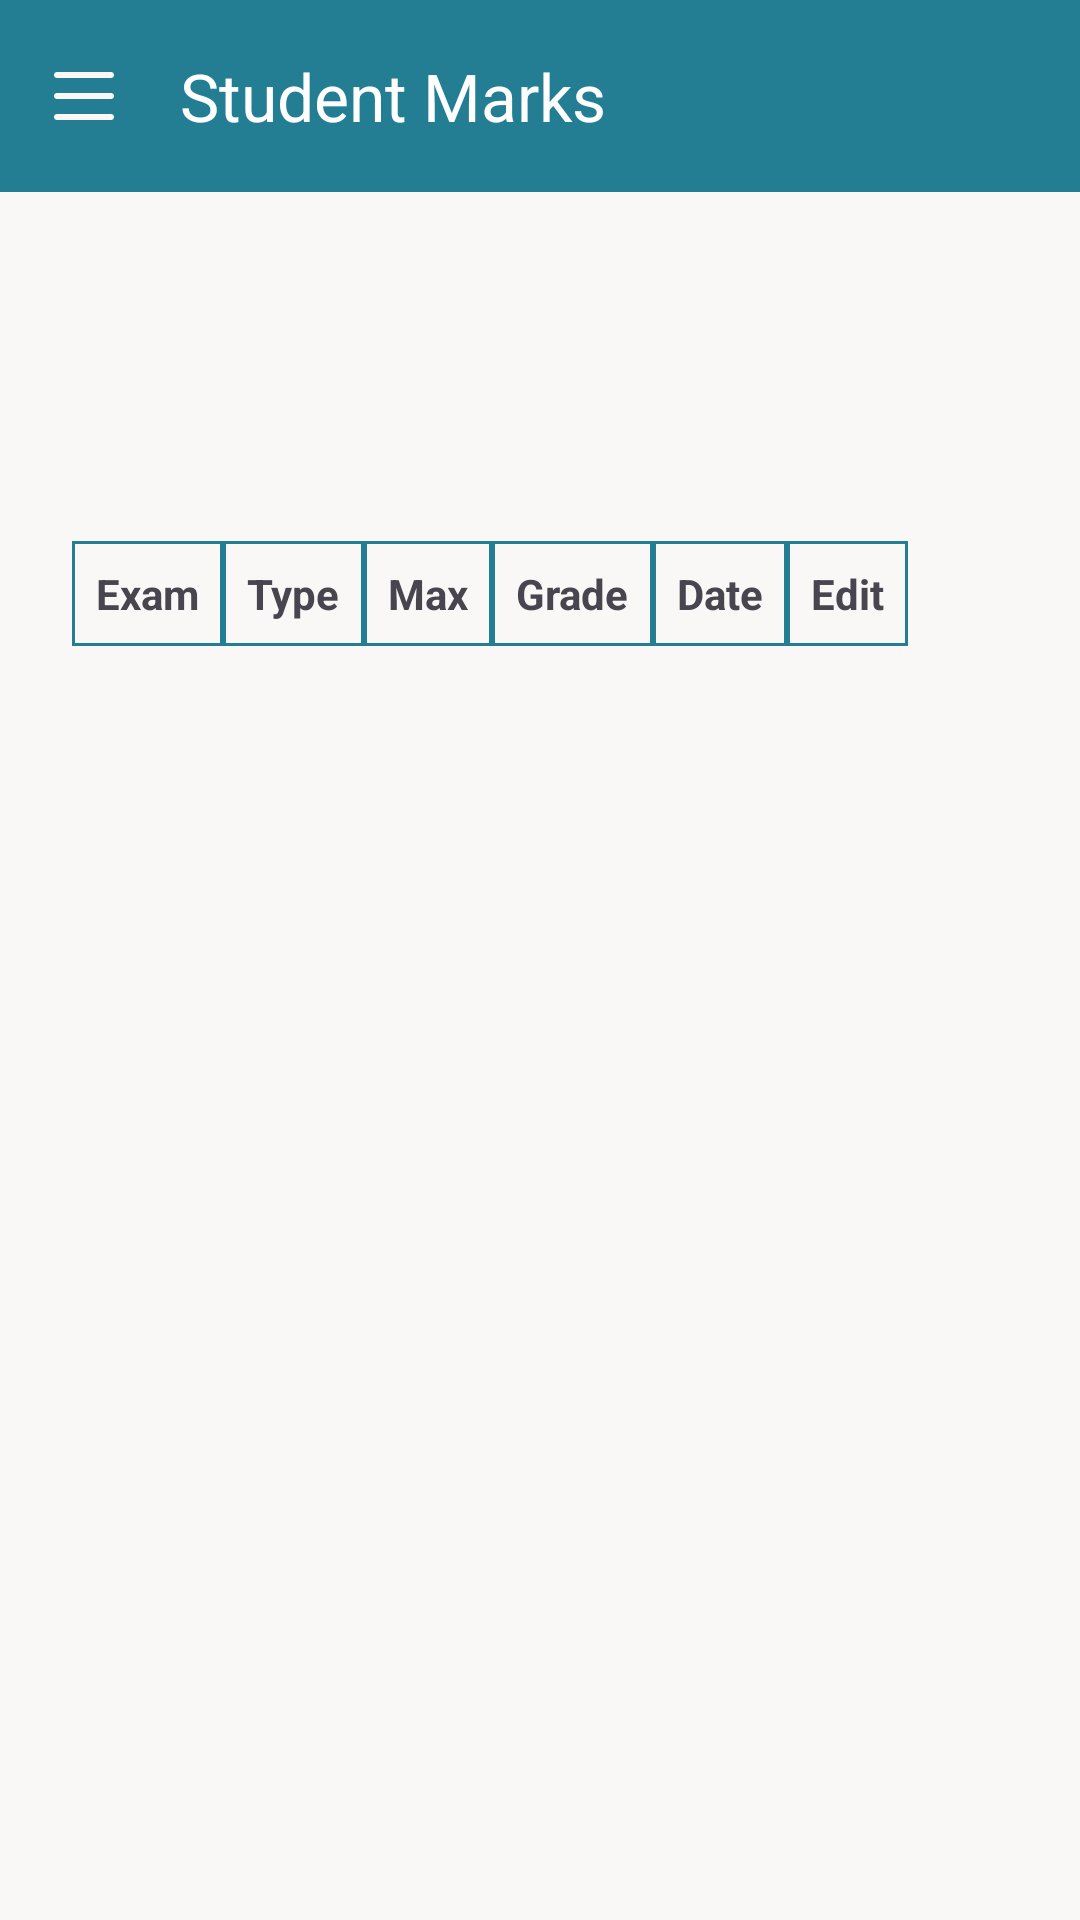

Layout XML and referenced resources for this Android screen:
<!-- AndroidManifest.xml: application theme Theme.SchoolSystemApplication -->
<!-- res/layout/activity_view_mark_and_edit.xml -->
<?xml version="1.0" encoding="utf-8"?>
<androidx.drawerlayout.widget.DrawerLayout xmlns:android="http://schemas.android.com/apk/res/android"
    xmlns:app="http://schemas.android.com/apk/res-auto"
    xmlns:tools="http://schemas.android.com/tools"
    android:id="@+id/drawer_layout"
    android:layout_width="match_parent"
    android:layout_height="match_parent"
    android:background="@color/beige" >
    <androidx.constraintlayout.widget.ConstraintLayout
        android:id="@+id/main"
        android:layout_width="match_parent"
        android:layout_height="match_parent"
        android:background="@color/beige" >

        <androidx.appcompat.widget.Toolbar
            android:id="@+id/toolbar"
            style="@style/CustomToolbar"
            app:title="Student Marks"
            app:layout_constraintTop_toTopOf="parent"
            app:layout_constraintStart_toStartOf="parent"
            app:layout_constraintEnd_toEndOf="parent" />

        <ImageView
            android:id="@+id/backArrow"
            android:layout_width="wrap_content"
            android:layout_height="wrap_content"
            android:src="@drawable/baseline_arrow_back_24"
            android:contentDescription="@string/back"
            app:layout_constraintTop_toBottomOf="@id/toolbar"
            app:layout_constraintStart_toStartOf="parent"
            android:layout_margin="8dp"
            android:onClick="btn_OnClick_back"/>


        <HorizontalScrollView
            android:id="@+id/tableFrame"
            android:layout_width="0dp"
            android:layout_height="0dp"
            android:layout_margin="16dp"
            app:layout_constraintBottom_toBottomOf="parent"
            app:layout_constraintEnd_toEndOf="parent"
            app:layout_constraintHorizontal_bias="1.0"
            app:layout_constraintStart_toStartOf="parent"
            app:layout_constraintTop_toBottomOf="@id/backArrow"
            app:layout_constraintVertical_bias="0.0">

            <ScrollView
                android:layout_width="wrap_content"
                android:layout_height="match_parent"
                android:padding="8dp">

                <LinearLayout
                    android:layout_width="wrap_content"
                    android:layout_height="wrap_content"
                    android:orientation="vertical">

                    <TextView
                        android:id="@+id/subjectTextView"
                        android:layout_width="wrap_content"
                        android:layout_height="wrap_content"
                        android:layout_gravity="center"
                        android:layout_marginTop="12dp"
                        android:layout_marginBottom="16dp"
                        android:elevation="4dp"
                        android:paddingHorizontal="24dp"
                        android:paddingVertical="12dp"
                        android:textColor="@color/blue"
                        android:textSize="24sp"
                        android:textStyle="bold"
                        android:background="@drawable/animatedback" />


                    <TableLayout
                        android:id="@+id/marksTable"
                        android:layout_width="wrap_content"
                        android:layout_height="wrap_content"
                        android:background="@drawable/cell_border"
                        android:stretchColumns="*">

                        
                        <TableRow android:background="@color/beige">

                            <TextView
                                android:background="@drawable/cell_border"
                                android:padding="8dp"
                                android:text="@string/exam"
                                android:textStyle="bold" />

                            <TextView
                                android:background="@drawable/cell_border"
                                android:padding="8dp"
                                android:text="@string/type"
                                android:textStyle="bold" />

                            <TextView
                                android:background="@drawable/cell_border"
                                android:padding="8dp"
                                android:text="@string/max"
                                android:textStyle="bold" />

                            <TextView
                                android:background="@drawable/cell_border"
                                android:padding="8dp"
                                android:text="@string/grade"
                                android:textStyle="bold" />

                            <TextView
                                android:background="@drawable/cell_border"
                                android:padding="8dp"
                                android:text="@string/date"
                                android:textStyle="bold" />

                            <TextView
                                android:background="@drawable/cell_border"
                                android:padding="8dp"
                                android:text="@string/edit"
                                android:textStyle="bold" />
                        </TableRow>

                    </TableLayout>
                </LinearLayout>
            </ScrollView>
        </HorizontalScrollView>

        <LinearLayout
            android:layout_width="wrap_content"
            android:layout_height="wrap_content"
            android:orientation="horizontal"
            app:layout_constraintBottom_toBottomOf="parent"
            app:layout_constraintStart_toStartOf="parent"
            app:layout_constraintEnd_toEndOf="parent">

            
            
            
            
            
            
            
            
            
            

            
            
            
            
            
            
            
            
            
            
        </LinearLayout>

    </androidx.constraintlayout.widget.ConstraintLayout>

    <com.google.android.material.navigation.NavigationView
        android:id="@+id/nav_view"
        android:layout_width="wrap_content"
        android:layout_height="match_parent"
        android:layout_gravity="start"
        app:menu="@menu/teacher"
        android:background="@color/white"
        app:headerLayout="@layout/nav_header"
        app:itemTextColor="@color/nav_item_text_color"
        app:itemBackground="@drawable/nav_item_background" />

</androidx.drawerlayout.widget.DrawerLayout>
<!-- res/layout/nav_header.xml (included above) -->
<?xml version="1.0" encoding="utf-8"?>
<LinearLayout xmlns:android="http://schemas.android.com/apk/res/android"
    android:layout_width="match_parent"
    android:layout_height="180dp"
    android:orientation="vertical"
    android:padding="16dp"
    android:background="@color/blue"
    android:gravity="bottom">

    <ImageView
        android:layout_width="100dp"
        android:layout_height="100dp"
        android:src="@drawable/person"
        android:contentDescription="User Image"
        android:layout_gravity="center_horizontal"/>

    <TextView
        android:layout_width="wrap_content"
        android:layout_height="wrap_content"
        android:text=""
        android:textColor="@color/black"
        android:textSize="30dp"
        android:layout_gravity="center_horizontal"
        android:layout_marginTop="8dp"/>
</LinearLayout>
<!-- resources referenced by this layout -->
<resources>
  <color name="beige">#faf8f6</color>
  <color name="black">#FF000000</color>
  <color name="blue"> #237d93</color>
  <color name="white">#FFFFFFFF</color>
  <!-- drawable cell_border (drawable) -->
  <shape xmlns:android="http://schemas.android.com/apk/res/android"
      android:shape="rectangle">
      <solid android:color="@android:color/transparent"/>
      <stroke android:width="1dp" android:color="#237d93"/>
  </shape>
  <!-- drawable nav_item_background (drawable) -->
  <selector xmlns:android="http://schemas.android.com/apk/res/android">
      <item android:drawable="@color/blue" android:state_checked="true" />
      <item android:drawable="@color/white" />
  </selector>
  <!-- drawable person: png bitmap (drawable, 14090 bytes) -->
  <string name="back">Back</string>
  <string name="date">Date</string>
  <string name="edit">Edit</string>
  <string name="exam">Exam</string>
  <string name="grade">Grade</string>
  <string name="max">Max</string>
  <string name="type">Type</string>
  <style name="CustomToolbar">
          <item name="android:background">@color/blue</item>
          <item name="titleTextColor">@android:color/white</item>
          <item name="android:layout_width">match_parent</item>
          <item name="android:layout_height">wrap_content</item>
          <item name="navigationIcon">@drawable/ic_menu</item>
          <item name="theme">?attr/actionBarTheme</item>
      </style>
  <style name="PrimaryButton">
          <item name="android:layout_width">wrap_content</item>
          <item name="android:layout_height">wrap_content</item>
          <item name="android:textSize">18sp</item>
          <item name="android:textColor">@android:color/white</item>
          <item name="android:backgroundTint">@color/blue</item>
          <item name="android:layout_gravity">center</item>
          <item name="android:paddingHorizontal" tools:targetApi="26">30dp</item>
          <item name="android:paddingVertical" tools:targetApi="26">12dp</item>
      </style>
  <style name="Theme.SchoolSystemApplication" parent="Base.Theme.SchoolSystemApplication" />
  <!-- drawable ic_menu (drawable) -->
  <vector xmlns:android="http://schemas.android.com/apk/res/android"
      android:width="24dp"
      android:height="24dp"
      android:viewportWidth="24"
      android:viewportHeight="24">
      <path
          android:fillColor="@color/beige"
          android:pathData="M3,6h18c0.6,0 1,-0.4 1,-1s-0.4,-1 -1,-1H3C2.4,4 2,4.4 2,5s0.4,1 1,1zM3,13h18c0.6,0 1,-0.4 1,-1s-0.4,-1 -1,-1H3c-0.6,0 -1,0.4 -1,1s0.4,1 1,1zM3,20h18c0.6,0 1,-0.4 1,-1s-0.4,-1 -1,-1H3c-0.6,0 -1,0.4 -1,1s0.4,1 1,1z" />
  </vector>
  <style name="Base.Theme.SchoolSystemApplication" parent="Theme.Material3.DayNight.NoActionBar">
          
          
      </style>
</resources>
